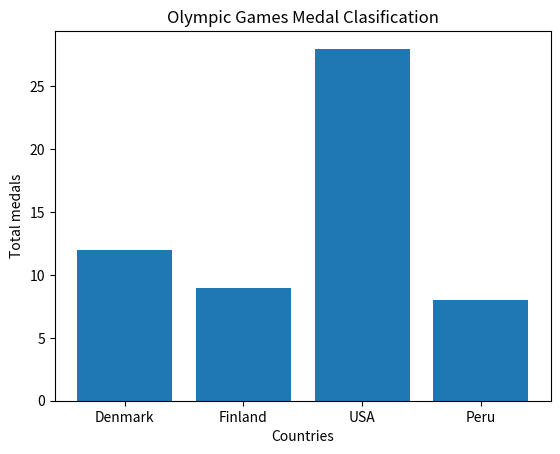

This chart was generated by the following Python code:
import matplotlib.pyplot as plt

competition_results = [
    {"country": "Denmark", "gold": 2, "silver": 4, "bronze": 6},
    {"country": "Finland", "gold": 5, "silver": 0, "bronze": 4},
    {"country": "USA", "gold": 12, "silver": 5, "bronze": 11},
    {"country": "Peru", "gold": 0, "silver": 1, "bronze": 7}
]

#countries = list(map(competition_results["country"], competition_results))
countries = list(map(lambda x: x["country"], competition_results))
total_medals=list(map(lambda x: x["gold"]+x["silver"]+x["bronze"], competition_results))

plt.bar(countries, total_medals)

plt.title("Olympic Games Medal Clasification")
plt.xlabel("Countries")
plt.ylabel("Total medals")

plt.show()